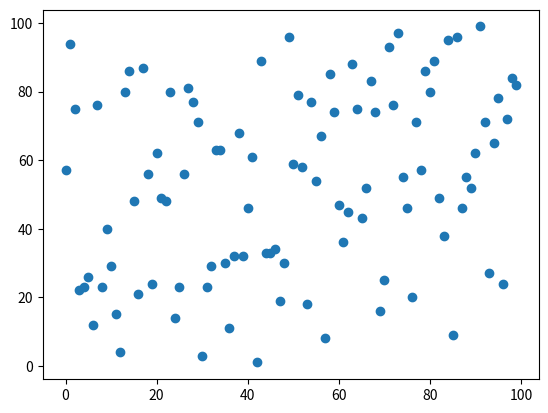

Reproduce this figure in Python.
import numpy as np
import scipy.stats as sts
import matplotlib.pyplot as plt
from collections import namedtuple


def waldwolf_test(ts):
    ts1 = np.array(ts)
    ts2 = ts1[ts1 == ts1**1]
    if len(ts2) == 0:
        return np.nan, np.nan, np.nan
    if len(ts2) > 0:
        n = len(ts2)
        ts_incr = np.sort(ts2)
        ts_ind = [] # copy of original time series, list
        index = [] # 1, 2, 3, ..., n
        for i in range(n):
            ts_ind.append(ts2[i])
            index.append(i + 1.)
        ts_index = np.array(ts_ind) # copy of original time series, array
        ties_index = []
        m = 0
    
        while m < n - 1:
            if m == 0:
                tie_ind = []
                k = 0
                try:
                    while ts_incr[k] == ts_incr[k + 1]:
                        tie_ind.append(index[k])
                        k = k + 1
                        if k == n - 1:
                            break
                    tie_ind.append(tie_ind[-1] + 1.)
                    ties_index.append(tie_ind)
                except:
                    pass
            if m > 0:
                if ts_incr[m] == ts_incr[m + 1]:
                    if ts_incr[m] != ts_incr[m - 1]:
                        tie_indb = []
                        l = m
                        try:
                            while ts_incr[l] == ts_incr[l + 1]:
                                tie_indb.append(index[l])
                                l = l + 1
                            tie_indb.append(tie_indb[-1] + 1.)
                            ties_index.append(tie_indb)
                        except:
                            tie_indb.append(tie_indb[-1] + 1.)
                            ties_index.append(tie_indb)
            m = m + 1
    
        for i in range(len(ties_index)):
            mean = np.mean(np.array(ties_index[i]))
            for j in range(len(ties_index[i])):
                index[int(ties_index[i][j]) - 1] = mean 
        dict1 = {}
        for i in range(n):
            dict1[ts_incr[i]] = index[i]
        for i in range(n):    
            ts_index[i] = dict1[ts_index[i]]   
        ts4 = ts_index - np.mean(ts_index)
        n1 = float(len(ts4))
        r = np.sum(ts4[:-1]*ts4[1:]) + ts4[0]*ts4[-1]
        m1 = float(np.sum(ts4)/n1)
        m2 = float(np.sum(ts4**2)/n1)
        m3 = float(np.sum(ts4**3)/n1)
        m4 = float(np.sum(ts4**4)/n1)
        s1 = n1*m1
        s2 = n1*m2
        s3 = n1*m3
        s4 = n1*m4
        e_r = (s1**2 - s2)/(n1 - 1)
        a = (s2**2 - s4)/(n1 - 1)
        try:
            b = (s1**4 - 4*s1**2*s2 + 4*s1*s3 + s2**2 - 2*s4)/((n1 - 1)*(n1 - 2))
        except ZeroDivisionError:
            b = (s1**4 - 4*s1**2*s2 + 4*s1*s3 + s2**2 - 2*s4)/0.00001
        c = (s1**2 - s2)**2/(n1 - 1)**2
        var_r = a + b - c

        Results = namedtuple('Wald_Wolfovitz', ['z', 'p_value'])

        if var_r > 0:  
            z = abs((r - e_r)/np.sqrt(var_r))
            p = 2*(1 - sts.norm.cdf(z))
            
            if z < 1.96:
                decision = -1
            if z >= 1.96:
                decision = 1 
    
            return {'stats': Results(z, p), 'decision': decision}
    
        if var_r == 0 or var_r < 0:
            decision = 1
            return {'stats': Results(np.nan, 0.0), 'decision': decision}

if __name__ == "__main__":

    ts = np.random.randint(0, 100, 100)
    print(ts)
    print(waldwolf_test(ts))

    plt.figure()
    plt.scatter(np.arange(len(ts)), ts)
    plt.show()